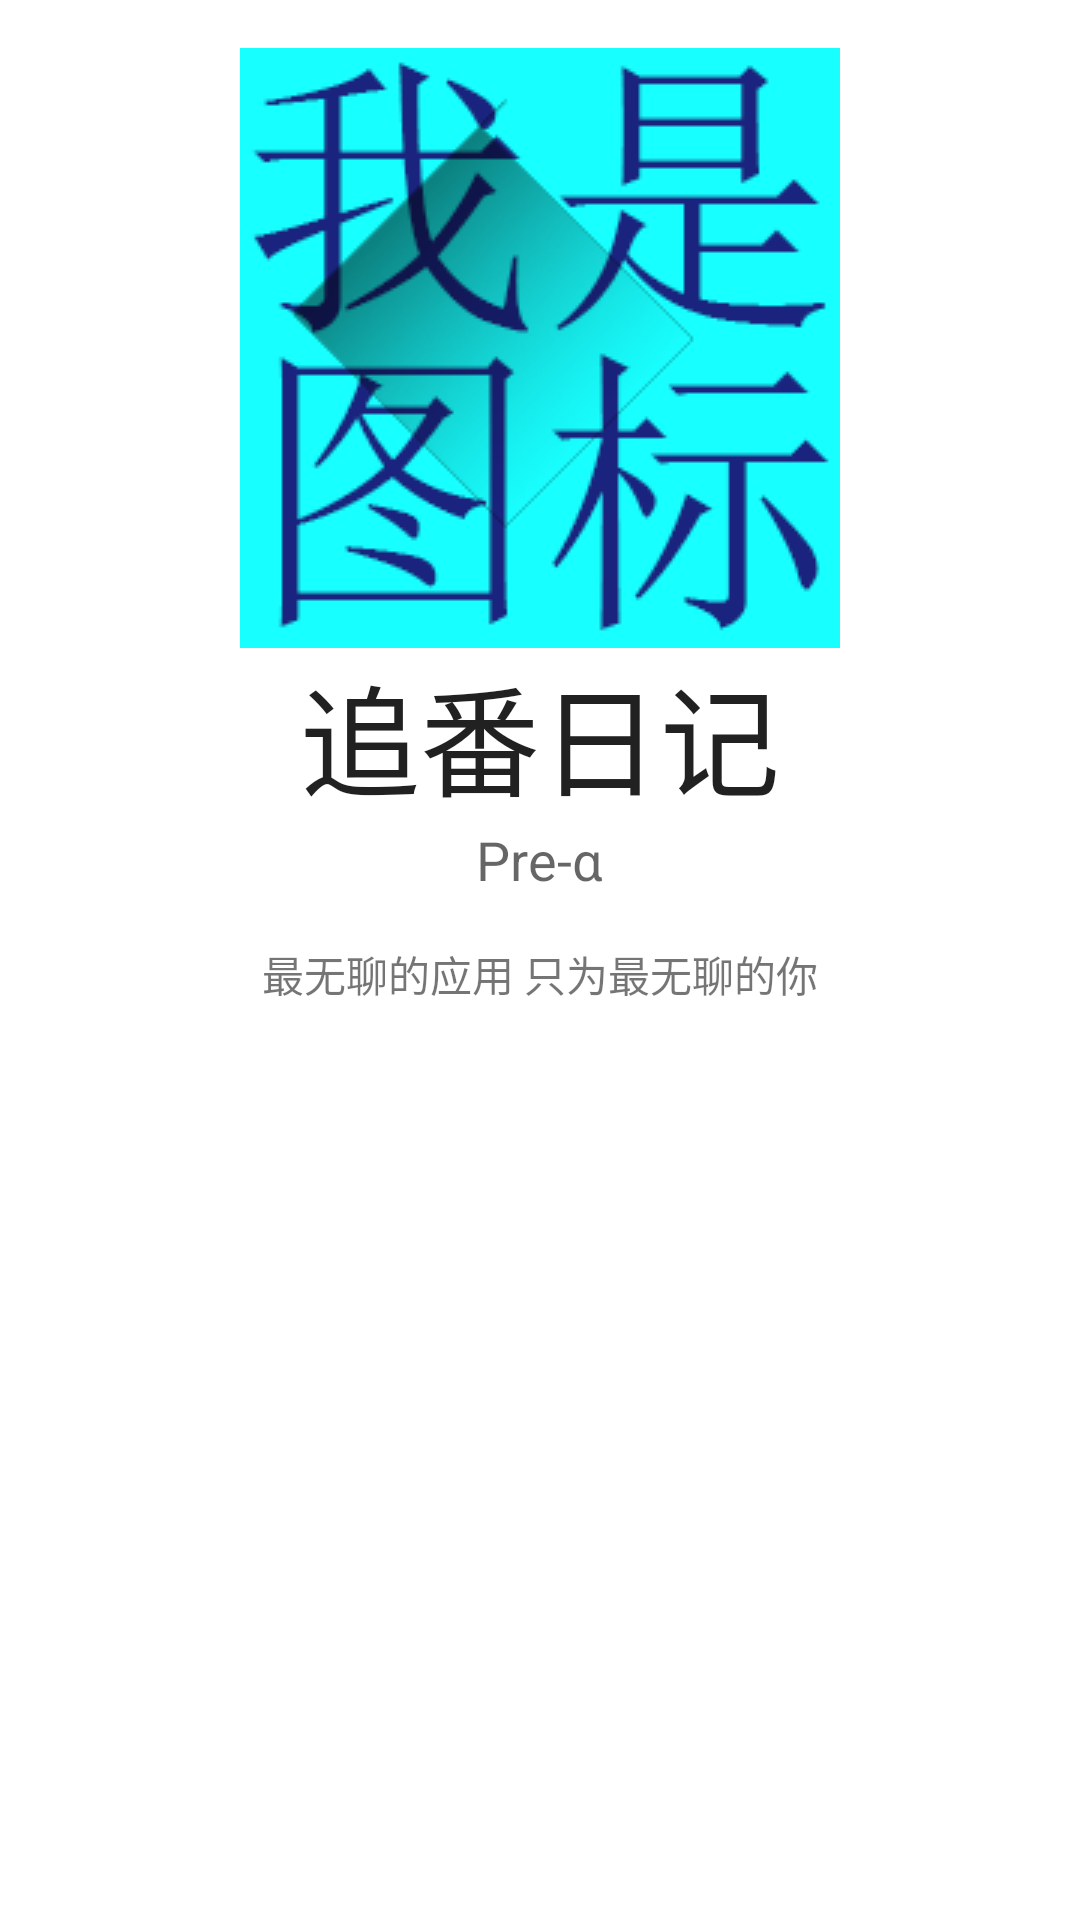

This screen was rendered from an Android layout file. Write that file and the resources it references.
<!-- AndroidManifest.xml: activity theme Base.Theme.AppCompat.Light.Dialog -->
<!-- res/layout/activity_about.xml -->
<RelativeLayout xmlns:android="http://schemas.android.com/apk/res/android"
    xmlns:tools="http://schemas.android.com/tools" android:layout_width="match_parent"
    android:layout_height="match_parent"
    android:paddingLeft="50dp"
    android:paddingStart="50dp"
    android:paddingRight="50dp"
    android:paddingEnd="50dp"
    android:paddingTop="@dimen/activity_vertical_margin"
    android:paddingBottom="@dimen/activity_vertical_margin"
    tools:context="com.tanmaku.animejournal.AboutActivity"
    android:clickable="true"
    android:onClick="exit">
    
    <ImageView
        android:layout_width="wrap_content"
        android:layout_height="wrap_content"
        android:id="@+id/imageView"
        android:layout_alignParentTop="true"
        android:layout_centerHorizontal="true"
        android:src="@drawable/icon_about_200"/>

    <TextView
        android:layout_width="wrap_content"
        android:layout_height="wrap_content"
        android:textAppearance="?android:attr/textAppearanceLarge"
        android:text="追番日记"
        android:id="@+id/textView4"
        android:layout_centerVertical="true"
        android:layout_centerHorizontal="true"
        android:textSize="40dp"
        android:layout_below="@+id/imageView"/>

    <TextView
        android:layout_width="wrap_content"
        android:layout_height="wrap_content"
        android:textAppearance="?android:attr/textAppearanceSmall"
        android:text="最无聊的应用 只为最无聊的你"
        android:id="@+id/textView5"
        android:layout_below="@+id/textView4"
        android:layout_centerHorizontal="true"
        android:layout_marginTop="40dp" />

    <TextView
        android:layout_width="wrap_content"
        android:layout_height="wrap_content"
        android:textAppearance="?android:attr/textAppearanceMedium"
        android:text="Pre-α"
        android:id="@+id/textView6"
        android:layout_below="@+id/textView4"
        android:layout_centerHorizontal="true" />
</RelativeLayout>
<!-- resources referenced by this layout -->
<resources>
  <!-- drawable icon_about_200: png bitmap (drawable, 32015 bytes) -->
</resources>
